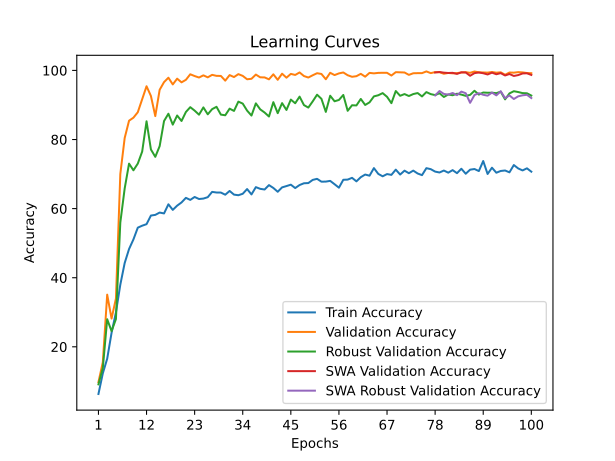

Values plotted in this chart, from the file beside it:
time; train_accuracy; train_loss; valid_accuracy; valid_loss; valid_accuracy_robust; valid_accuracy_swa; valid_accuracy_robust_swa
68,9920; 6,3476; 3,6758; 9,7783; 3,4384; 9,1379; 9,7783; 9,1379
128,9023; 12,3198; 3,5120; 15,5424; 3,1800; 13,8448; 15,5424; 13,8448
183,6979; 16,5541; 3,4274; 35,0990; 2,1969; 27,9828; 35,0990; 27,9828
233,6886; 24,0465; 3,2873; 28,1710; 2,9600; 24,5345; 28,1710; 24,5345
288,9197; 29,9662; 3,1784; 33,9747; 2,5050; 28,0345; 33,9747; 28,0345
347,1773; 37,9730; 3,0700; 70,0079; 1,1850; 55,9483; 70,0079; 55,9483
383,1747; 44,2530; 2,9784; 80,4434; 0,6819; 65,8276; 80,4434; 65,8276
430,7314; 48,2995; 2,9031; 85,4473; 0,5152; 73,0172; 85,4473; 73,0172
477,9505; 51,0811; 2,8525; 86,3183; 0,7642; 71,0862; 86,3183; 71,0862
526,4549; 54,4895; 2,7951; 87,9018; 0,4821; 73,0345; 87,9018; 73,0345
564,4273; 55,0563; 2,7713; 91,6548; 0,3345; 76,5000; 91,6548; 76,5000
622,0451; 55,4992; 2,7660; 95,4157; 0,2113; 85,2759; 95,4157; 85,2759
658,4233; 57,9917; 2,7324; 92,6049; 0,3237; 77,1207; 92,6049; 77,1207
718,3002; 58,1869; 2,7132; 86,7775; 0,6377; 74,9828; 86,7775; 74,9828
766,0436; 58,8589; 2,7053; 94,3943; 0,2543; 78,0862; 94,3943; 78,0862
813,9976; 58,6036; 2,6906; 96,6112; 0,2403; 85,3448; 96,6112; 85,3448
862,5647; 61,2500; 2,6509; 97,8860; 0,1256; 87,4655; 97,8860; 87,4655
901,7866; 59,6359; 2,6911; 95,9462; 0,1873; 84,3103; 95,9462; 84,3103
958,1481; 60,8559; 2,6543; 97,6089; 0,1208; 86,9483; 97,6089; 86,9483
1004,3876; 61,7868; 2,6401; 96,5479; 0,1711; 85,3621; 96,5479; 85,3621
1049,0717; 63,1156; 2,5977; 97,2763; 0,1842; 87,9655; 97,2763; 87,9655
1085,7478; 62,5225; 2,6177; 98,8836; 0,1154; 89,3621; 98,8836; 89,3621
1135,1475; 63,3671; 2,5811; 98,3690; 0,1490; 88,3621; 98,3690; 88,3621
1172,2703; 62,7815; 2,6171; 97,9414; 0,1160; 87,1897; 97,9414; 87,1897
1216,1359; 62,9054; 2,5978; 98,5748; 0,2359; 89,2931; 98,5748; 89,2931
1269,2050; 63,3108; 2,5734; 97,9968; 0,1266; 87,2931; 97,9968; 87,2931
1320,3987; 64,8423; 2,5437; 98,7173; 0,1692; 88,7931; 98,7173; 88,7931
1376,5458; 64,6622; 2,5468; 98,4244; 0,1316; 89,4655; 98,4244; 89,4655
1431,0573; 64,6434; 2,5533; 98,4006; 0,2203; 87,2069; 98,4006; 87,2069
1484,8101; 64,0240; 2,5661; 97,0388; 0,2544; 87,0172; 97,0388; 87,0172
1542,8400; 65,1126; 2,5443; 98,6461; 0,1785; 88,9310; 98,6461; 88,9310
1600,7964; 64,0503; 2,5661; 98,0760; 0,1702; 88,2759; 98,0760; 88,2759
1638,4707; 63,8776; 2,5623; 98,9232; 0,0959; 90,9655; 98,9232; 90,9655
1697,3698; 64,2943; 2,5363; 98,4165; 0,2104; 90,3966; 98,4165; 90,3966
1741,4693; 65,6569; 2,5122; 97,4347; 0,2675; 88,3621; 97,4347; 88,3621
1794,9141; 64,1066; 2,5672; 97,5772; 0,2535; 86,9310; 97,5772; 86,9310
1828,6958; 66,2162; 2,5269; 98,7965; 0,1343; 90,4655; 98,7965; 90,4655
1885,8737; 65,7245; 2,5209; 97,9968; 0,3563; 88,7241; 97,9968; 88,7241
1945,0950; 65,5293; 2,5174; 97,9731; 0,1961; 87,8103; 97,9731; 87,8103
1982,4181; 66,8018; 2,5152; 97,4188; 0,2335; 86,6552; 97,4188; 86,6552
2037,3556; 65,9797; 2,5042; 98,8678; 0,1715; 90,8103; 98,8678; 90,8103
2094,6875; 64,8761; 2,5243; 97,2842; 0,2731; 87,6207; 97,2842; 87,6207
2147,8764; 66,1486; 2,5176; 99,0499; 0,1911; 90,5345; 99,0499; 90,5345
2207,8568; 66,5240; 2,5031; 97,8939; 0,1318; 88,5517; 97,8939; 88,5517
2257,3110; 66,9257; 2,4754; 98,9945; 0,1845; 91,5517; 98,9945; 91,5517
2294,3864; 65,9497; 2,5307; 98,6857; 0,2120; 90,5000; 98,6857; 90,5000
2350,9370; 66,8281; 2,4717; 99,4141; 0,2588; 92,4138; 99,4141; 92,4138
2386,4267; 67,3348; 2,4881; 98,3690; 0,2603; 89,9655; 98,3690; 89,9655
2443,4129; 67,3949; 2,4812; 97,9414; 0,3876; 89,2414; 97,9414; 89,2414
2511,7615; 68,3071; 2,4895; 98,5907; 0,2438; 91,0345; 98,5907; 91,0345
2577,4599; 68,6186; 2,4640; 99,1924; 0,1650; 92,9655; 99,1924; 92,9655
2625,0942; 67,7965; 2,4724; 98,9707; 0,3019; 91,7759; 98,9707; 91,7759
2683,4315; 67,8191; 2,4545; 97,4426; 0,3654; 88,0000; 97,4426; 88,0000
2740,4604; 68,0293; 2,4586; 99,3112; 0,3186; 92,6724; 99,3112; 92,6724
2783,1209; 67,0608; 2,4943; 98,6461; 0,2020; 91,0690; 98,6461; 91,0690
2830,0432; 66,0586; 2,4974; 99,1370; 0,3298; 91,4483; 99,1370; 91,4483
2867,8894; 68,3446; 2,4382; 99,4062; 0,1745; 92,8966; 99,4062; 92,8966
2926,5483; 68,3971; 2,4611; 98,6065; 0,2650; 88,3103; 98,6065; 88,3103
2990,0892; 68,9114; 2,4455; 98,1552; 0,2279; 89,9138; 98,1552; 89,9138
3048,9309; 67,8904; 2,4621; 98,3294; 0,2962; 89,8621; 98,3294; 89,8621
... 40 more rows
